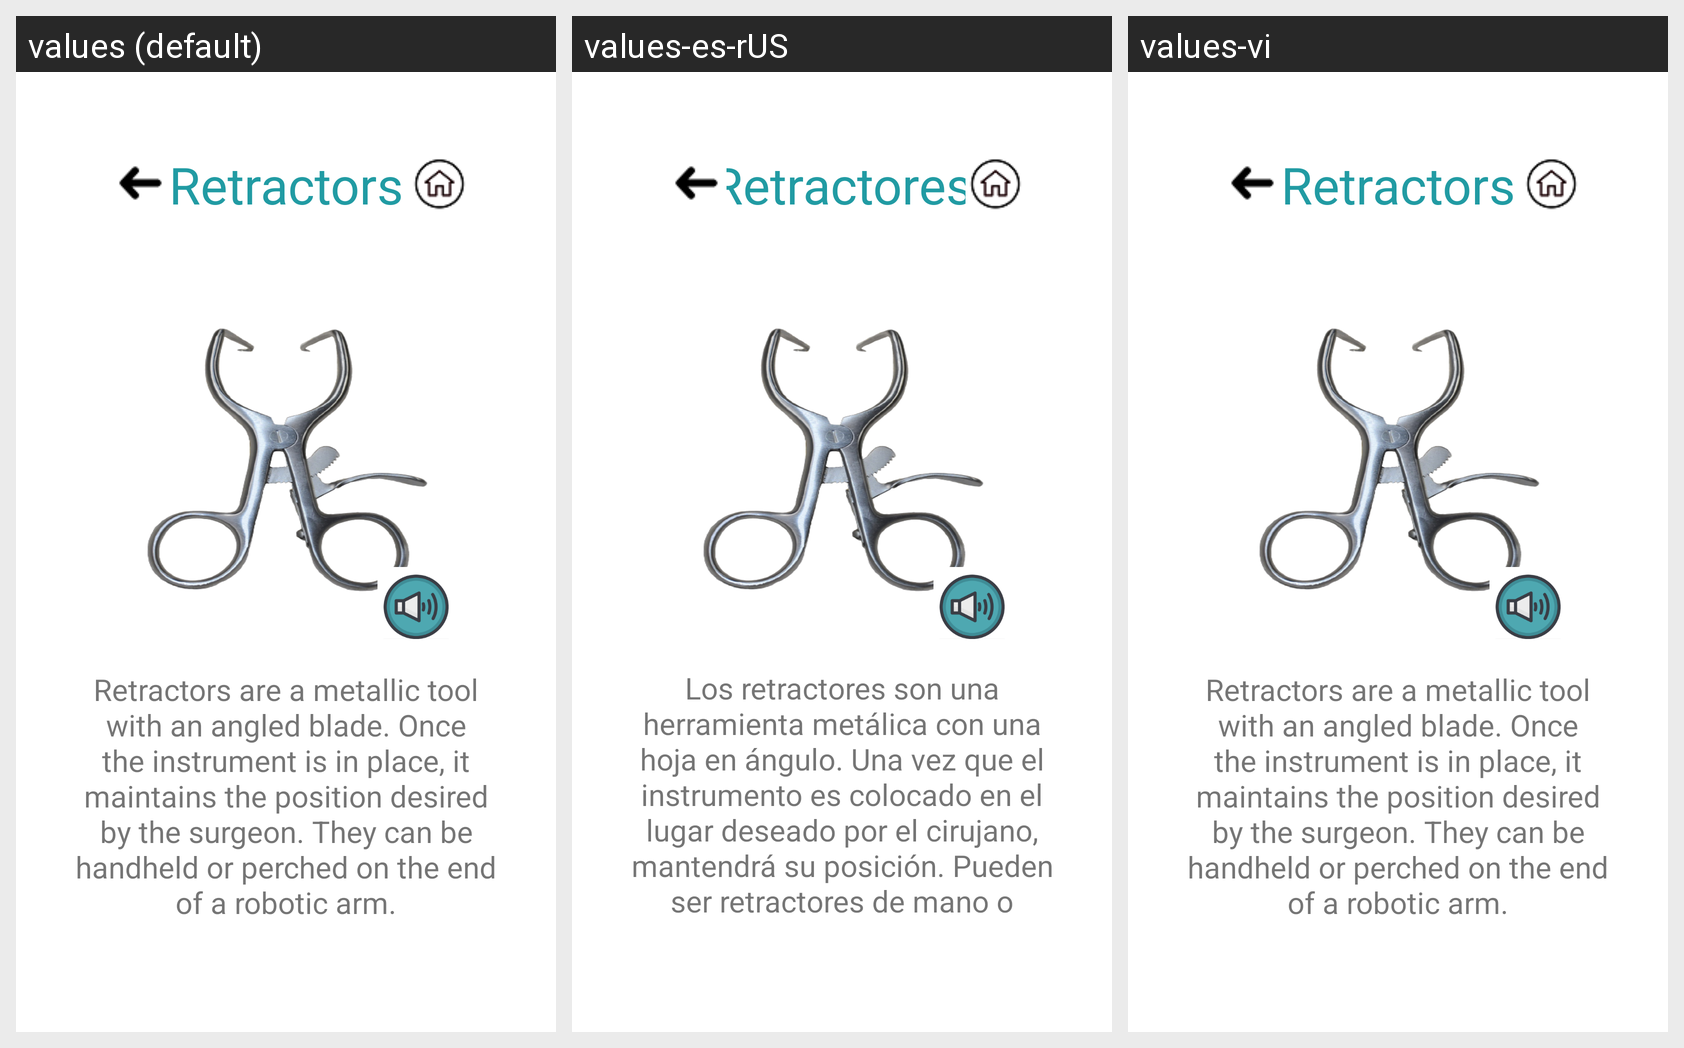

Translations of the strings shown on this Android screen, per locale in the grid:
Android screen res/layout/activity_retractors.xml rendered under 3 locales, left to right: values (default), values-es-rUS, values-vi. Device: Nexus 5 (rendered at 1080×1920; each locale shown at half size, 540×960, under a caption strip naming it); theme Theme.KidMD.
Strings drawn on this screen, with the default value and each locale's value (text and hints the layout hard-codes, and strings that could not be matched under every locale, appear in the picture but are not listed):

retractors
  values: Retractors
  values-es-rUS: Retractores
  values-vi: Retractors  [not translated; the default value is used]

retractors_description
  values: Retractors are a metallic tool with an angled blade. Once the instrument is in place, it maintains the position desired by the surgeon. They can be handheld or perched on the end of a robotic arm.
  values-es-rUS: Los retractores son una herramienta metálica con una hoja en ángulo. Una vez que el instrumento es colocado en el lugar deseado por el cirujano, mantendrá su posición. Pueden ser retractores de mano o posados en el extremo de un brazo robotizado.
  values-vi: Retractors are a metallic tool with an angled blade. Once the instrument is in place, it maintains the position desired by the surgeon. They can be handheld or perched on the end of a robotic arm.  [not translated; the default value is used]
